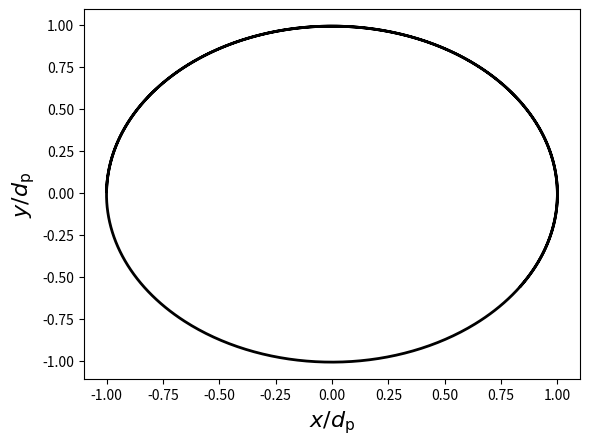

Recreate this plot in Python.
import numpy as np
import matplotlib.pyplot as plt



dt = 1e-2;
mass = 1.;
charge = 1.;
vAc = 3e-4;

duration = 1000;

v = np.array([0., 1., 0.]);
x = np.array([-1., 0., 0.]);

B = np.array([0., 0., 1.]);
E = np.array([0., 0., 0.]);

X = np.zeros((duration,3)) 
V = np.zeros((duration,3)) 

for time in range(duration):
    t = charge / mass * B * 0.5 * dt;
    s = 2. * t / (1. + t*t);
    v_minus = v + charge / (mass * vAc) * E * 0.5 * dt;
    v_prime = v_minus + np.cross(v_minus,t);
    v_plus = v_minus + np.cross(v_prime,s);
    v = v_plus + charge / (mass * vAc) * E * 0.5 * dt;
    x += v * dt;
    X[time,:] = x;
    V[time,:] = v; 



plt.plot(X[:,0],X[:,1],'k',linewidth=2.0); 
plt.xlabel(r'$x/d_{\rm p}$',fontsize=16)
plt.ylabel(r'$y/d_{\rm p}$',fontsize=16)

plt.show()
